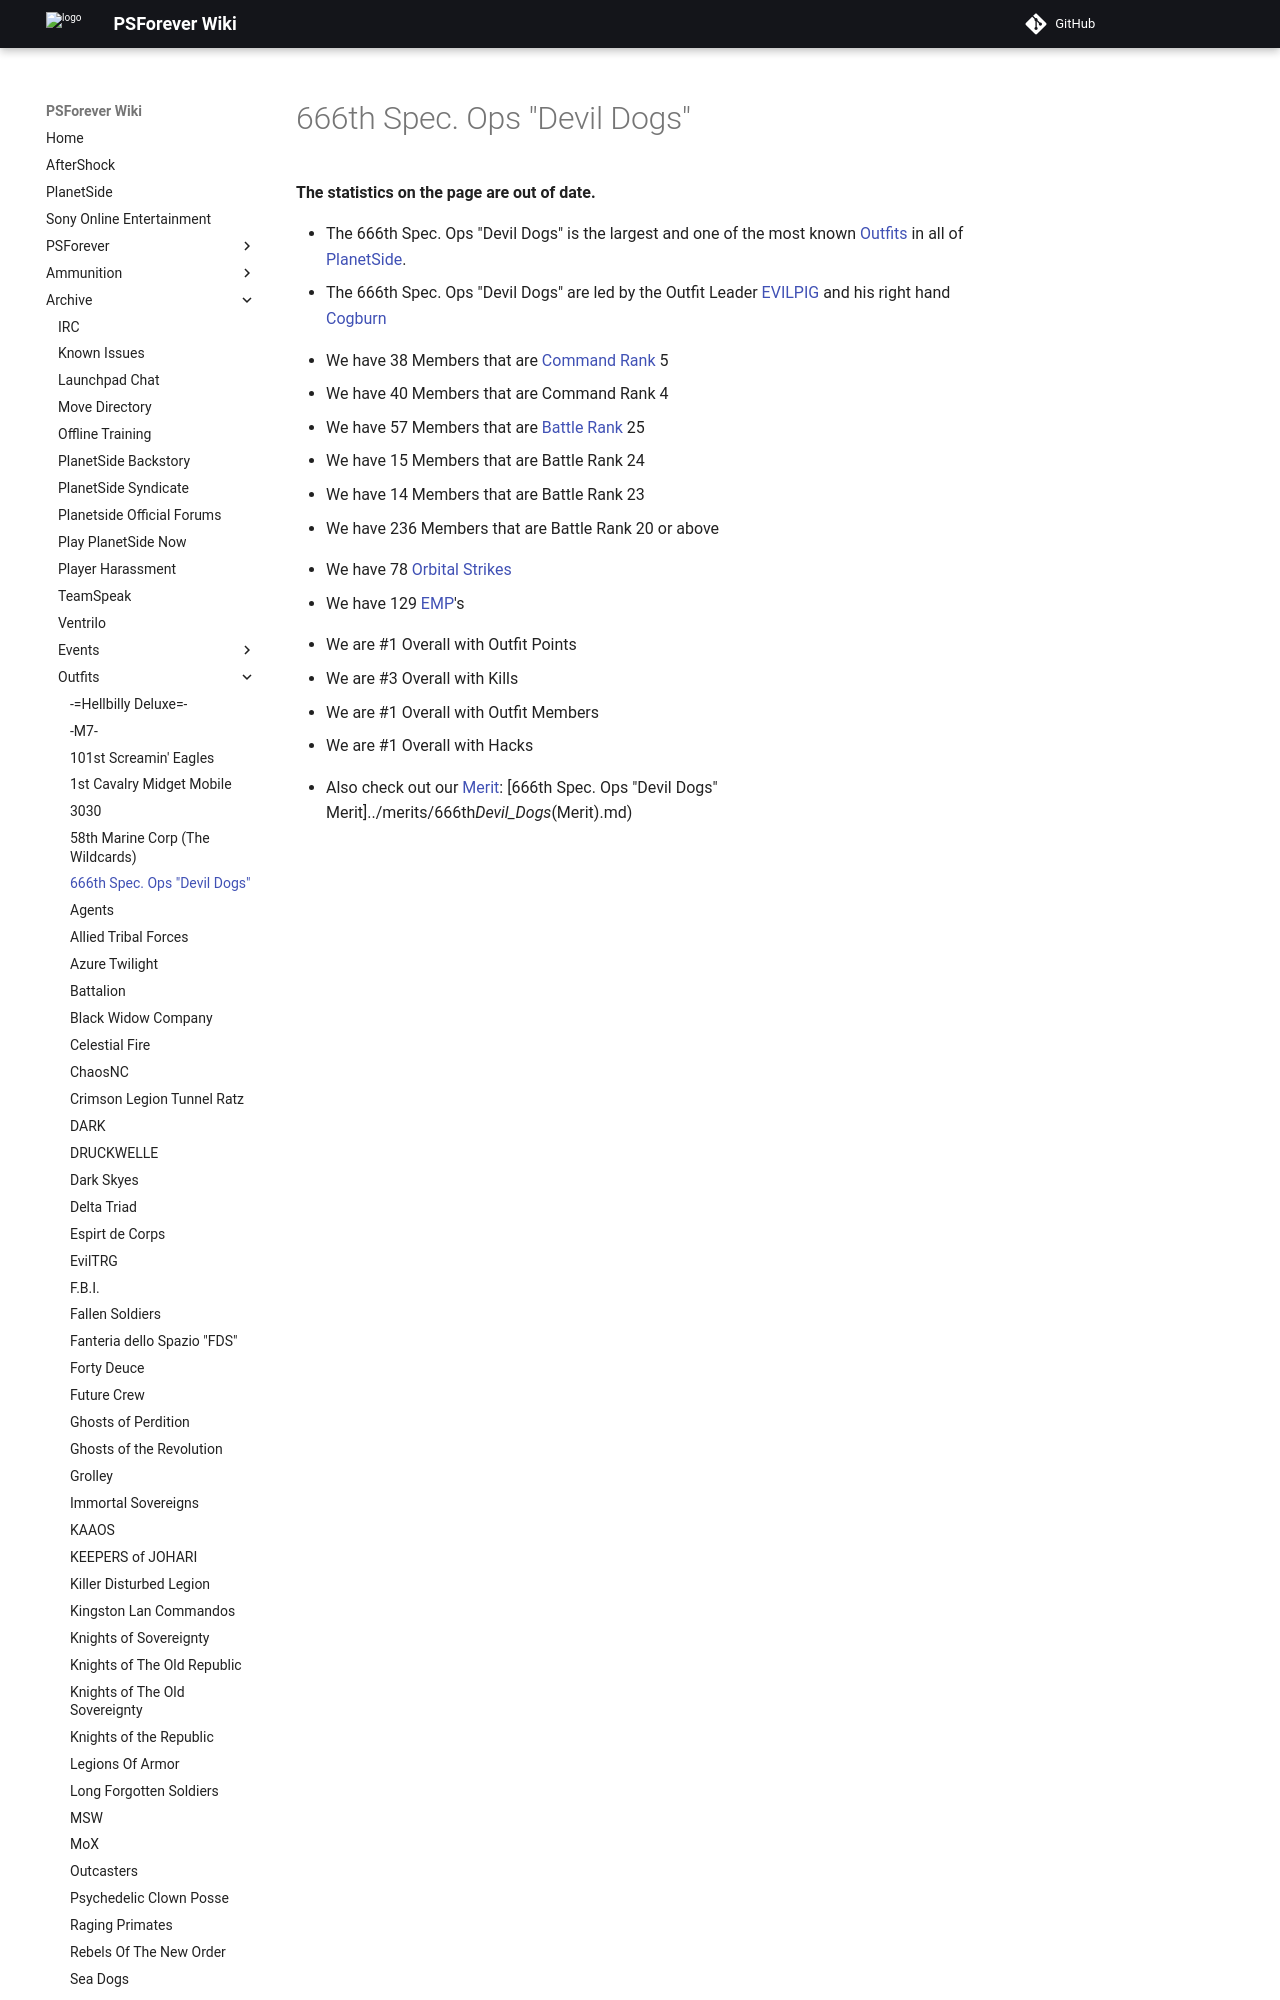

repository: psforever/wiki · page: archive/outfits/666th_Spec._Ops_"Devil_Dogs"/index.html · generator: mkdocs

# 666th Spec. Ops "Devil Dogs"

**The statistics on the page are out of date.**

- The 666th Spec. Ops "Devil Dogs" is the largest and one of the most known
  [Outfits](../../terminology/Outfit.md) in all of
  [PlanetSide](../../PlanetSide.md).
- The 666th Spec. Ops "Devil Dogs" are led by the Outfit Leader
  [EVILPIG](http://www.planetsidestats.net/players.php?world_id=3&char_id=381460)
  and his right hand
  [Cogburn](http://www.planetsidestats.net/players.php?world_id=3&char_id=529105)

<!-- -->
